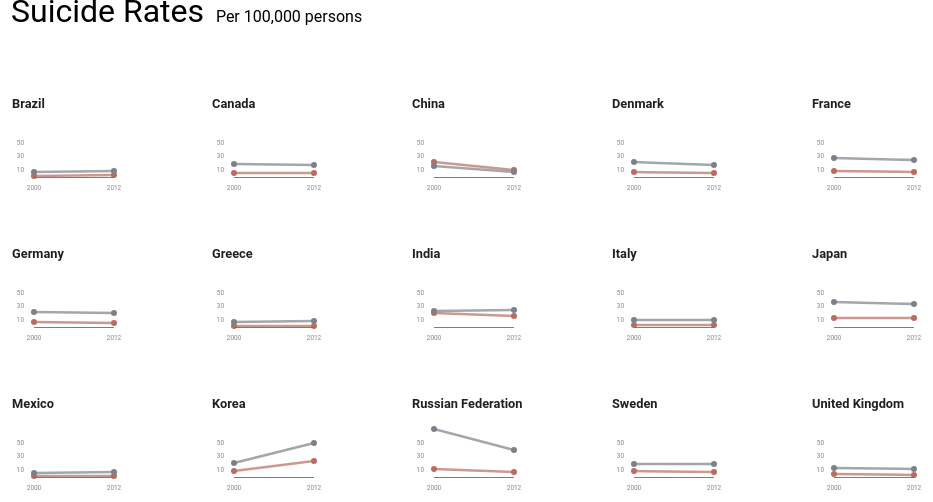
D3 v3 page, settled after 480 driven frames (8 s of simulated time); the page loaded 1 data file(s).



//----------------------------------------Data---------------------------------------------
        var dataSet = [];
        var yearExtent = [];
        var valueExtent = [];
        var Female = [];
        var Male = [];
        var Suicide = d3.csv('data/suicide_rate.csv', function (err, suicide) {
            suicide.forEach(function (row) {
                row['ReferenceArea'] = row['ReferenceArea'];
                row['Sex'] = row['Sex'];
                row['Value'] = +row['Value']; 
                row['TimePeriod'] = new Date(+row['TimePeriod'], 0, 1);
            });
                
            var myCountries = ['United States','United Kingdom','China','Denmark','Germany','India','Korea','Italy','France','Japan','Canada','Greece','Sweden','Brazil','Mexico','Russian Federation'];
            var pickCountries = suicide.filter(function (row) {
                for(var i = 0; i < myCountries.length; i++) {
                    if(row['ReferenceArea'] === myCountries[i]) return true;
                }
                return false;
            });
            
            yearExtent = d3.extent(pickCountries, function(d) {return d.TimePeriod;});
            valueExtent = [0, d3.max(pickCountries, function(d) {return d.Value;})];
            
           var Female = pickCountries.filter(function (row) {
                    return row['Sex'] === 'Female';
                });
            
            var Male = pickCountries.filter(function (row) {
                    return row['Sex'] === 'Male';
                });
            
            
            var Fenest = d3.nest()
            .key(function(d){
                return d.ReferenceArea;
               
            })
            .entries(Female);
            
            d3.map
           
            
           var Mnest = d3.nest()
            .key(function(d){
                return d.ReferenceArea;
               
            })
            .entries(Male);
            
            dataSet = Fenest;
            MaleDataset = Mnest;  
            
            console.log(dataSet);
            
            redraw();    
        }); 
            
     
            var redraw = function(){
                  
            var MARGIN = {
                  TOP: 70
                , LEFT: 100
                , RIGHT: 100
                , BOTTOM: 0
            , }
            
          
            var padding = 60;
            var Width = 1000;
            var Height = 450;
////----------------------------------------column----------------------------------------
            d3.select('#chart')
                .attr('height',Height + 100);
                
            var columnSel = d3.select('#chart')
                .attr("width", Width+100)
                .attr("height", Height+200)
                .selectAll('g.column').data(dataSet);

            columnSel.enter()
                .append('g')
                .attr('class', function (d) {
                    return 'column ' + d.key;
                });
                    
            columnSel.exit().remove();
            columnSel.attr('transform', function (d,i) {
                return 'translate(' + ( Math.floor(i%5)* (Width/5) + MARGIN.LEFT )+ ', '+ ((Height/3)* Math.floor(i/5) +  MARGIN.TOP  )+ ')';
            });
         
                          
            var xScale = d3.scale.linear()
                .domain(yearExtent)
                .rangeRound([padding, (Width/5) - padding]);
            var yScale = d3.scale.linear()
                .domain(valueExtent)
                .rangeRound([(Height/3) - padding*0.85 , padding*0.85]);

            var xAxis = d3.svg.axis()
                .scale(xScale)
                .orient('bottom')
                .ticks(d3.time.year)
                .tickValues(yearExtent)
                .tickFormat(d3.time.format('%Y'))
                .tickSize(0)
                .tickPadding(8);
            
            var yAxis = d3.svg.axis()
                .scale(yScale)
                .orient('left')
                .tickValues([10,30,50])
                .tickPadding(10)
                .tickSize(0); 
            
          columnSel
                .append('g')
                .attr('class', 'axis x')
                .attr("transform", "translate(  "+ - (padding) +" ," + yScale.range()[0] + ")")
                .style('stroke-width','1')
                .style('color','rgb(240,240,240)') 
                .call(xAxis)
                .append("text")
                .attr("y", -69)
                .attr("x", padding-22)
                .style("text-anchor", "start")
                .style("font-weight", "bold")
                .style('fill','black')
                .style('font-size','0.8rem')
                .style('opacity','0.87')
                .text(function (d){return d.key; });
         
         columnSel
                .append('g')
                .attr('class', 'axis y')
                .style('stroke-width','0')
                .style('color','rgb(200,200,200)')
                .call(yAxis);     
                
         var dataLine = d3.svg.line()
                .x(function(d) { return xScale(d.TimePeriod); })
                .y(function(d) { return yScale(d.Value); })
                .interpolate("monotone");  
       
          
        columnSel
                .append('path')
                .attr('class', 'dataF')
                .attr("transform", "translate(  "+ - (padding) +" ,0)")
                .style('fill',"none")
                .style('stroke',"#b86d61")
                .style('opacity', 0.7)
                .style('stroke-width',"2.5px")
                .attr('d', function(d) {
                    return dataLine(d.values);
                })
                .on('mouseover',function(){
                    
            
                    d3.select(this)
                        .style("opacity",1);
                    d3.select(this.nextSibling)
                        .attr("r",3.5);
                    d3.select(this.nextSibling.nextSibling)
                        .attr("r",3.7);
                })
               .on('mouseout',function(){
                    d3.select(this).style("opacity",0.7);
                    d3.select(this.nextSibling).attr("r",3);
                    d3.select(this.nextSibling.nextSibling)
                        .attr("r",3);
                   });      
            
           
                
            var circle = columnSel
                .selectAll('circle.number')
                .data(function(d){return d.values});   
            
              
            circle.enter()
                .append("circle")
                .attr("class", "numberFemale")
                .attr("transform", "translate(  "+ - (padding) +" ,0)")
                .attr("r", 3 )
                .style('fill','#b86d61')
                .on('mouseover', function(d){
                    
                    var coords = d3.mouse(this);
                    var newData= {
                        x: Math.round( xScale.invert(coords[0])),
                        y: Math.round( yScale.invert(coords[1]))
                    };
                    
                    d3.select(this)
                        .style('fill','red');
                     d3.select(this.firstChild)
                        .style('opacity',1)
                        .text('d');
                
                })
                .on('mouseout', function(d){
                 
                   
                });                
                               
            circle.exit()
                .remove();
            circle
                .attr("cx", function(d) {return xScale(d.TimePeriod);})
                .attr("cy", function(d) {return yScale(d.Value);});         
            
             circle
                .append('text')
                .style('fill','black')
                .attr('opacity',0);
                
           
////-----------------------------------------male----------------------------------------
           
            var MlcolumnSel = d3.select('#chart')
                .attr("width", Width+100)
                .attr("height", Height)
                .selectAll('g.mlcolumn').data(MaleDataset);

            MlcolumnSel.enter()
                .append('g')
                .attr('class', function (d) {
                    return 'mlcolumn ' + d.key;
                });
                    
            MlcolumnSel.exit().remove();
            MlcolumnSel.attr('transform', function (d,i) {
                return 'translate(' + ( Math.floor(i%5)* (Width/5) + MARGIN.LEFT )+ ', '+ ((Height/3)* Math.floor(i/5) +  MARGIN.TOP  )+ ')';
            });
         
                          
            var xScale = d3.scale.linear()
                .domain(yearExtent)
                .rangeRound([padding, (Width/5) - padding]);
            var yScale = d3.scale.linear()
                .domain(valueExtent)
                .rangeRound([(Height/3) - padding*0.85 , padding*0.85]);//간격을 넓히려면 하이트를 더 큰수로 나눠주면된다.

            var xAxis = d3.svg.axis()
                .scale(xScale)
                .orient('bottom')
                .ticks(d3.time.year)
                .tickValues(yearExtent)
                .tickFormat(d3.time.format('%Y'))
                .tickSize(0)
                .tickPadding(8);
            
            var yAxis = d3.svg.axis()
                .scale(yScale)
                .orient('left')
                .tickValues([10,30,50])
                .tickPadding(10)
                .tickSize(0); 
            
          MlcolumnSel
                .append('g')
                .attr('class', 'axis x')
                .attr("transform", "translate(  "+ - (padding) +" ," + yScale.range()[0] + ")")
                .style('stroke-width','1')
                .style('color','rgb(240,240,240)')
                .call(xAxis);
                
            MlcolumnSel
                .append('g')
                .attr('class', 'axis y')
                .style('stroke-width','0')
                .style('color','rgb(200,200,200)')
                .call(yAxis);
                
            var circle = MlcolumnSel
                .selectAll('circle')
                .data(function(d){return d.values});   
                
            circle.enter()
                .append("circle")
                .attr("class", "numberMale")
                .attr("transform", "translate(  "+ - (padding) +" ,0)")
                .attr("r", 3 )
                .style('fill','#7c8188')
                ;
            circle.exit()
                .remove();
            circle
                .attr("cx", function(d) {return xScale(d.TimePeriod);})
                .attr("cy", function(d) {return yScale(d.Value);});
                
             var dataLine = d3.svg.line()
                    .x(function(d) { return xScale(d.TimePeriod); })
                    .y(function(d) { return yScale(d.Value); })
                    .interpolate("monotone");  

             MlcolumnSel
                    .append('path')
                    .attr('class', 'data')
                    .attr("transform", "translate(  "+ - (padding) +" ,0)")
                    .style('fill',"none")
                    .style('stroke',"#7c8188")
                    .style('opacity', 0.7)
                    .style('stroke-width',"2.5px")
                    .attr('d', function(d) {
                        return dataLine(d.values);
                    })
                    .on('mouseover',function(){
                   d3.select(this).style("opacity",1);
                   d3.selectAll(".numberMale").attr("r",3.7);
                   })
                   .on('mouseout',function(){
                   d3.select(this).style("opacity",0.5);
                   d3.selectAll(".numberMale").attr("r",3);
                   });              
       };                    
        

### data: data/suicide_rate.csv
ReferenceArea, TimePeriod, Sex, Unitofmeasurement, Nature, Value
Afghanistan, 2012, Female, Per 100,000 population, Modeled, 4.375
Afghanistan, 2012, Male, Per 100,000 population, Modeled, 3.718
Afghanistan, 2012, Total, Per 100,000 population, Modeled, 4.042
Afghanistan, 2000, Female, Per 100,000 population, Modeled, 3.32
Afghanistan, 2000, Male, Per 100,000 population, Modeled, 4.552
Afghanistan, 2000, Total, Per 100,000 population, Modeled, 3.947
Albania, 2012, Female, Per 100,000 population, Estimated, 5.922
Albania, 2012, Male, Per 100,000 population, Estimated, 7.068
Albania, 2012, Total, Per 100,000 population, Estimated, 6.497
Albania, 2000, Female, Per 100,000 population, Estimated, 5.263
Albania, 2000, Male, Per 100,000 population, Estimated, 7.63
Albania, 2000, Total, Per 100,000 population, Estimated, 6.444
Algeria, 2012, Female, Per 100,000 population, Modeled, 1.454
Algeria, 2012, Male, Per 100,000 population, Modeled, 2.055
Algeria, 2012, Total, Per 100,000 population, Modeled, 1.758
Algeria, 2000, Female, Per 100,000 population, Modeled, 1.723
Algeria, 2000, Male, Per 100,000 population, Modeled, 2.114
Algeria, 2000, Total, Per 100,000 population, Modeled, 1.92
Angola, 2012, Female, Per 100,000 population, Modeled, 5.824
Angola, 2012, Male, Per 100,000 population, Modeled, 15.45
Angola, 2012, Total, Per 100,000 population, Modeled, 10.59
Angola, 2000, Female, Per 100,000 population, Modeled, 3.301
Angola, 2000, Male, Per 100,000 population, Modeled, 10.25
Angola, 2000, Total, Per 100,000 population, Modeled, 6.727
Argentina, 2012, Female, Per 100,000 population, Estimated, 4.296
Argentina, 2012, Male, Per 100,000 population, Estimated, 17.49
Argentina, 2012, Total, Per 100,000 population, Estimated, 10.75
Argentina, 2000, Female, Per 100,000 population, Estimated, 5.186
Argentina, 2000, Male, Per 100,000 population, Estimated, 19.81
Argentina, 2000, Total, Per 100,000 population, Estimated, 12.35
Armenia, 2012, Female, Per 100,000 population, Estimated, 1.183
Armenia, 2012, Male, Per 100,000 population, Estimated, 5.27
Armenia, 2012, Total, Per 100,000 population, Estimated, 3.289
Armenia, 2000, Female, Per 100,000 population, Estimated, 1.076
Armenia, 2000, Male, Per 100,000 population, Estimated, 5.743
Armenia, 2000, Total, Per 100,000 population, Estimated, 3.269
Australia, 2012, Female, Per 100,000 population, Country Adjusted, 5.608
Australia, 2012, Male, Per 100,000 population, Country Adjusted, 17.69
Australia, 2012, Total, Per 100,000 population, Country Adjusted, 11.62
Australia, 2000, Female, Per 100,000 population, Country Adjusted, 5.321
Australia, 2000, Male, Per 100,000 population, Country Adjusted, 20.08
Australia, 2000, Total, Per 100,000 population, Country Adjusted, 12.64
Austria, 2012, Female, Per 100,000 population, Country Adjusted, 7.621
Austria, 2012, Male, Per 100,000 population, Country Adjusted, 23.94
Austria, 2012, Total, Per 100,000 population, Country Adjusted, 15.58
Austria, 2000, Female, Per 100,000 population, Country Adjusted, 9.694
Austria, 2000, Male, Per 100,000 population, Country Adjusted, 31.6
Austria, 2000, Total, Per 100,000 population, Country Adjusted, 20.29
Azerbaijan, 2012, Female, Per 100,000 population, Estimated, 1.024
Azerbaijan, 2012, Male, Per 100,000 population, Estimated, 2.303
Azerbaijan, 2012, Total, Per 100,000 population, Estimated, 1.66
Azerbaijan, 2000, Female, Per 100,000 population, Estimated, 0.7696
Azerbaijan, 2000, Male, Per 100,000 population, Estimated, 2.399
Azerbaijan, 2000, Total, Per 100,000 population, Estimated, 1.566
Bahamas, 2012, Female, Per 100,000 population, Estimated, 1.364
Bahamas, 2012, Male, Per 100,000 population, Estimated, 3.295
Bahamas, 2012, Total, Per 100,000 population, Estimated, 2.308
Bahamas, 2000, Female, Per 100,000 population, Estimated, 1.77
Bahamas, 2000, Male, Per 100,000 population, Estimated, 3.045
Bahamas, 2000, Total, Per 100,000 population, Estimated, 2.391
... 966 more rows